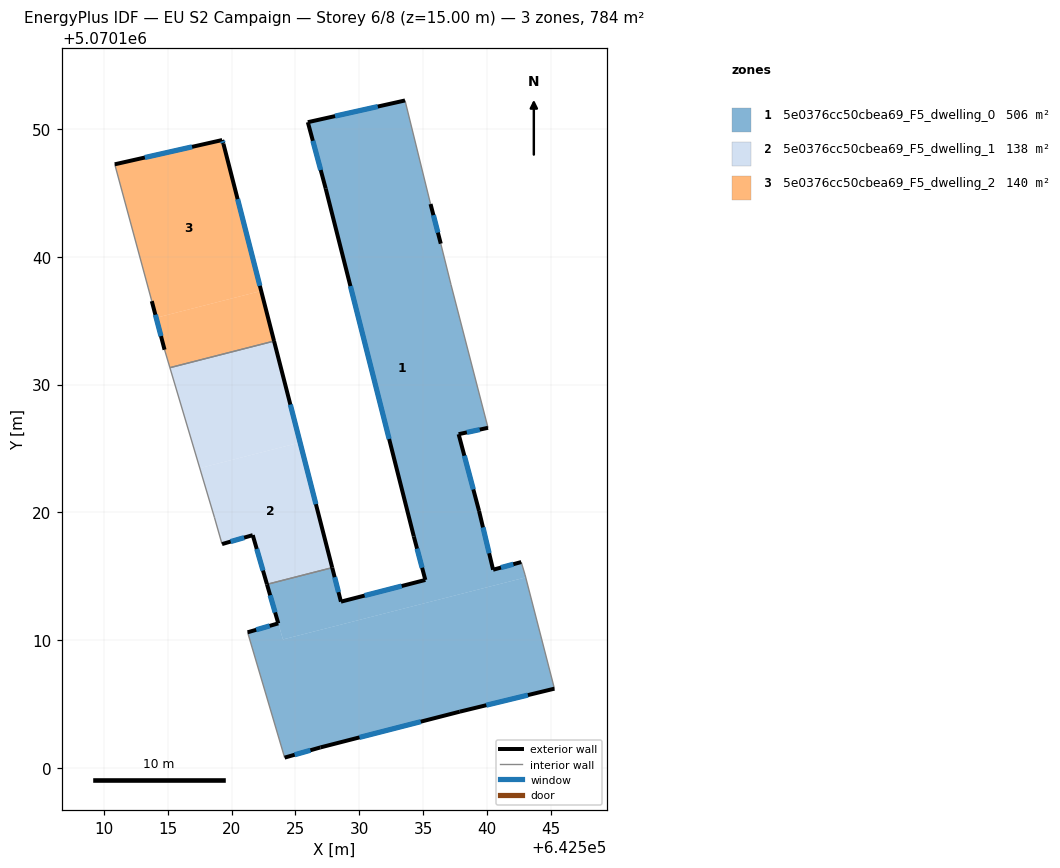
=== STOREY PLAN SPEC (per zone: floor XY polygon, exterior-wall plan segments, windows/doors) ===
zone 1: 5e0376cc50cbea69_F5_dwelling_0  (506.4 m²)
  floor: (642543.02, 5070114.91) (642545.27, 5070106.20) (642537.86, 5070104.40) (642526.95, 5070101.61) (642524.15, 5070100.81) (642521.25, 5070110.61) (642523.65, 5070111.31) (642524.02, 5070110.05)
  floor: (642533.57, 5070152.24) (642535.57, 5070144.13) (642536.37, 5070141.03) (642537.17, 5070137.83) (642540.07, 5070126.62) (642537.77, 5070126.12) (642539.37, 5070120.12) (642540.47, 5070115.51) (642542.67, 5070116.11) (642542.97, 5070115.11) (642543.02, 5070114.91) (642524.02, 5070110.05) (642522.77, 5070114.37) (642527.87, 5070115.67) (642528.56, 5070113.01) (642535.16, 5070114.71) (642534.26, 5070118.12) (642527.37, 5070145.34) (642525.97, 5070150.54)
  exterior wall: (642536.37, 5070141.03) – (642535.57, 5070144.13)  [3.2 m]
    window: (642536.15, 5070141.90) – (642535.80, 5070143.26)  [1.9 m²]
  exterior wall: (642537.77, 5070126.12) – (642540.07, 5070126.62)  [2.4 m]
    window: (642538.41, 5070126.26) – (642539.42, 5070126.48)  [1.4 m²]
  exterior wall: (642539.37, 5070120.12) – (642537.77, 5070126.12)  [6.2 m]
    window: (642538.92, 5070121.80) – (642538.22, 5070124.44)  [3.6 m²]
  exterior wall: (642540.47, 5070115.51) – (642539.37, 5070120.12)  [4.7 m]
    window: (642540.16, 5070116.80) – (642539.67, 5070118.83)  [2.7 m²]
  exterior wall: (642542.67, 5070116.11) – (642540.47, 5070115.51)  [2.3 m]
    window: (642542.05, 5070115.94) – (642541.08, 5070115.68)  [1.3 m²]
  exterior wall: (642537.86, 5070104.40) – (642545.27, 5070106.20)  [7.6 m]
    window: (642539.94, 5070104.91) – (642543.19, 5070105.70)  [4.4 m²]
  exterior wall: (642526.95, 5070101.61) – (642537.86, 5070104.40)  [11.3 m]
    window: (642530.01, 5070102.39) – (642534.80, 5070103.62)  [6.5 m²]
  exterior wall: (642524.15, 5070100.81) – (642526.95, 5070101.61)  [2.9 m]
    window: (642524.94, 5070101.03) – (642526.17, 5070101.38)  [1.7 m²]
  exterior wall: (642523.65, 5070111.31) – (642521.25, 5070110.61)  [2.5 m]
    window: (642522.98, 5070111.12) – (642521.92, 5070110.81)  [1.5 m²]
  exterior wall: (642522.77, 5070114.37) – (642523.65, 5070111.31)  [3.2 m]
    window: (642523.02, 5070113.51) – (642523.41, 5070112.17)  [1.8 m²]
  exterior wall: (642528.56, 5070113.01) – (642527.87, 5070115.67)  [2.7 m]
    window: (642528.37, 5070113.76) – (642528.07, 5070114.93)  [1.6 m²]
  exterior wall: (642535.16, 5070114.71) – (642528.56, 5070113.01)  [6.8 m]
    window: (642533.31, 5070114.24) – (642530.41, 5070113.49)  [4.0 m²]
  exterior wall: (642534.26, 5070118.12) – (642535.16, 5070114.71)  [3.5 m]
    window: (642534.51, 5070117.16) – (642534.91, 5070115.67)  [2.0 m²]
  exterior wall: (642527.37, 5070145.34) – (642534.26, 5070118.12)  [28.1 m]
    window: (642529.30, 5070137.71) – (642532.33, 5070125.74)  [16.3 m²]
  exterior wall: (642525.97, 5070150.54) – (642527.37, 5070145.34)  [5.4 m]
    window: (642526.36, 5070149.08) – (642526.97, 5070146.79)  [3.1 m²]
  exterior wall: (642533.57, 5070152.24) – (642525.97, 5070150.54)  [7.8 m]
    window: (642531.44, 5070151.76) – (642528.10, 5070151.02)  [4.5 m²]
  interior walls: 7
zone 2: 5e0376cc50cbea69_F5_dwelling_1  (137.9 m²)
  floor: (642525.36, 5070125.47) (642527.87, 5070115.67) (642522.77, 5070114.37) (642521.65, 5070118.22) (642519.25, 5070117.52) (642518.65, 5070119.62) (642517.51, 5070123.46)
  floor: (642523.32, 5070133.41) (642525.36, 5070125.47) (642517.51, 5070123.46) (642515.17, 5070131.33)
  exterior wall: (642519.25, 5070117.52) – (642521.65, 5070118.22)  [2.5 m]
    window: (642519.92, 5070117.72) – (642520.98, 5070118.02)  [1.5 m²]
  exterior wall: (642527.87, 5070115.67) – (642523.32, 5070133.41)  [18.3 m]
    window: (642526.60, 5070120.64) – (642524.60, 5070128.44)  [10.6 m²]
  exterior wall: (642521.65, 5070118.22) – (642522.77, 5070114.37)  [4.0 m]
    window: (642521.97, 5070117.14) – (642522.46, 5070115.45)  [2.3 m²]
  interior walls: 4
zone 3: 5e0376cc50cbea69_F5_dwelling_2  (139.7 m²)
  floor: (642522.31, 5070137.33) (642523.32, 5070133.41) (642515.17, 5070131.33) (642514.75, 5070132.73) (642514.10, 5070135.23)
  floor: (642519.36, 5070148.84) (642522.31, 5070137.33) (642514.10, 5070135.23) (642513.75, 5070136.53) (642510.85, 5070147.24) (642519.26, 5070149.14)
  exterior wall: (642513.75, 5070136.53) – (642514.75, 5070132.73)  [3.9 m]
    window: (642514.03, 5070135.47) – (642514.47, 5070133.80)  [2.3 m²]
  exterior wall: (642519.26, 5070149.14) – (642510.85, 5070147.24)  [8.6 m]
    window: (642516.91, 5070148.61) – (642513.21, 5070147.78)  [5.0 m²]
  exterior wall: (642519.36, 5070148.84) – (642519.26, 5070149.14)  [0.3 m]
    window: (642519.33, 5070148.93) – (642519.29, 5070149.06)  [0.2 m²]
  exterior wall: (642523.32, 5070133.41) – (642519.36, 5070148.84)  [15.9 m]
    window: (642522.21, 5070137.73) – (642520.47, 5070144.52)  [9.2 m²]
  interior walls: 3

=== DERIVED (storey summary) ===
Building: EU S2 Campaign
Storey: 6 of 8  (floor level z = 15.00 m)
Storey gross floor area: 784.0 m²
Zones on this storey: 3
  - 5e0376cc50cbea69_F5_dwelling_0: floor 506.4 m²; exterior wall 100.6 m (301.9 m²); 16 window(s) 58.3 m²; WWR 19.3%
  - 5e0376cc50cbea69_F5_dwelling_1: floor 137.9 m²; exterior wall 24.8 m (74.5 m²); 3 window(s) 14.4 m²; WWR 19.3%
  - 5e0376cc50cbea69_F5_dwelling_2: floor 139.7 m²; exterior wall 28.8 m (86.4 m²); 4 window(s) 16.7 m²; WWR 19.3%
Zone adjacency (shared interzone walls):
  - 5e0376cc50cbea69_F5_dwelling_0 ↔ 5e0376cc50cbea69_F5_dwelling_1
  - 5e0376cc50cbea69_F5_dwelling_1 ↔ 5e0376cc50cbea69_F5_dwelling_2